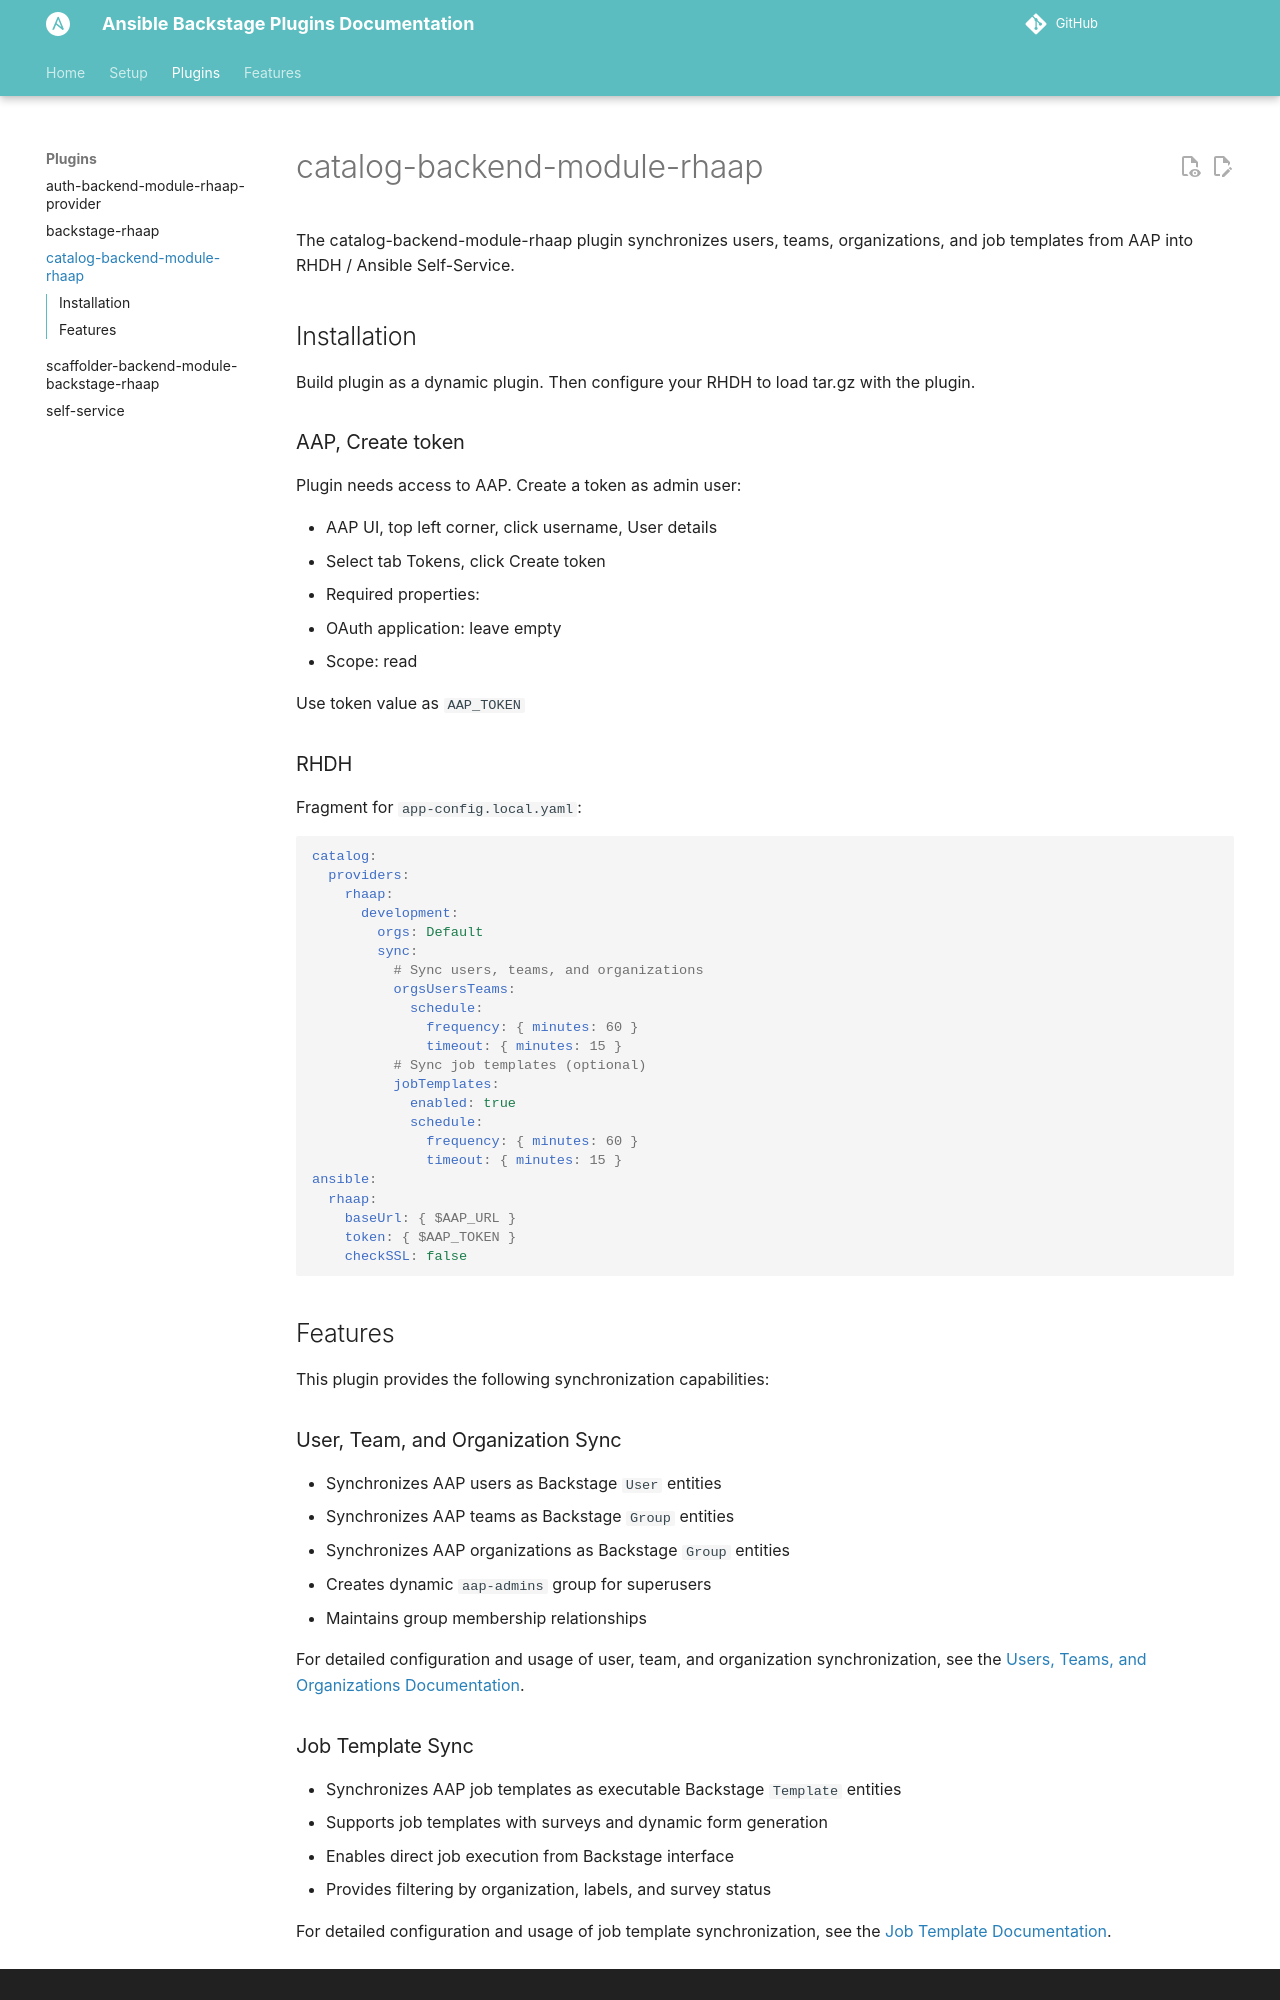

repository: craig-br/backstage-plugins-ansible · page: plugins/catalog/index.html · generator: mkdocs

# catalog-backend-module-rhaap

The catalog-backend-module-rhaap plugin synchronizes users, teams, organizations, and job templates from AAP into RHDH / Ansible Self-Service.

## Installation

Build plugin as a dynamic plugin.
Then configure your RHDH to load tar.gz with the plugin.

### AAP, Create token

Plugin needs access to AAP. Create a token as admin user:

- AAP UI, top left corner, click username, User details
- Select tab Tokens, click Create token
- Required properties:
  - OAuth application: leave empty
  - Scope: read

Use token value as `AAP_TOKEN`

### RHDH

Fragment for `app-config.local.yaml`:

```yaml
catalog:
  providers:
    rhaap:
      development:
        orgs: Default
        sync:
          # Sync users, teams, and organizations
          orgsUsersTeams:
            schedule:
              frequency: { minutes: 60 }
              timeout: { minutes: 15 }
          # Sync job templates (optional)
          jobTemplates:
            enabled: true
            schedule:
              frequency: { minutes: 60 }
              timeout: { minutes: 15 }
ansible:
  rhaap:
    baseUrl: { $AAP_URL }
    token: { $AAP_TOKEN }
    checkSSL: false
```

## Features

This plugin provides the following synchronization capabilities:

### User, Team, and Organization Sync

- Synchronizes AAP users as Backstage `User` entities
- Synchronizes AAP teams as Backstage `Group` entities
- Synchronizes AAP organizations as Backstage `Group` entities
- Creates dynamic `aap-admins` group for superusers
- Maintains group membership relationships

For detailed configuration and usage of user, team, and organization synchronization, see the [Users, Teams, and Organizations Documentation](../features/users-teams-organizations.md).
